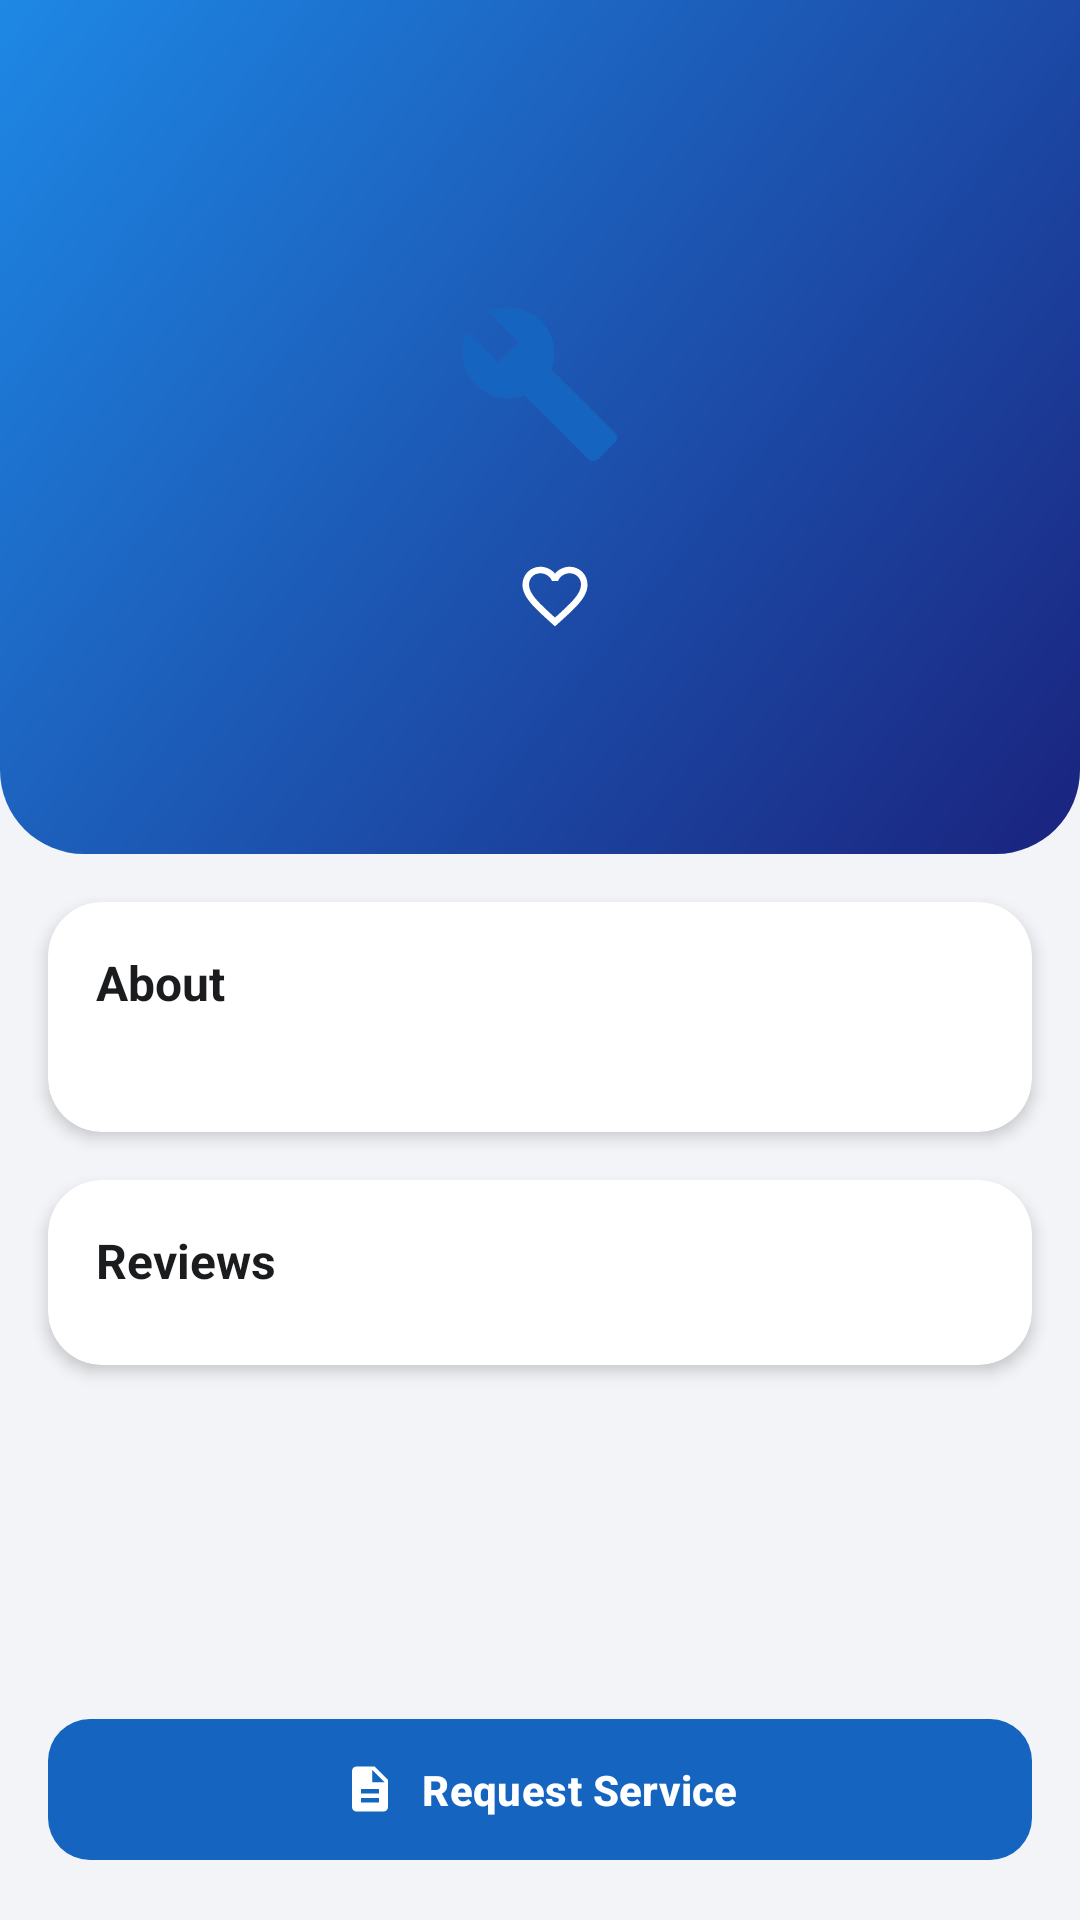

Android layout source for this screen:
<!-- AndroidManifest.xml: application theme Theme.FixMateAI -->
<!-- res/layout/activity_provider_detail.xml -->
<?xml version="1.0" encoding="utf-8"?>
<androidx.coordinatorlayout.widget.CoordinatorLayout
    xmlns:android="http://schemas.android.com/apk/res/android"
    xmlns:app="http://schemas.android.com/apk/res-auto"
    android:layout_width="match_parent"
    android:layout_height="match_parent"
    android:background="@color/gray_light">

    <ScrollView
        android:layout_width="match_parent"
        android:layout_height="match_parent"
        android:layout_marginBottom="76dp"
        android:fillViewport="true">

        <LinearLayout
            android:layout_width="match_parent"
            android:layout_height="wrap_content"
            android:orientation="vertical">

            
            <LinearLayout
                android:layout_width="match_parent"
                android:layout_height="wrap_content"
                android:orientation="vertical"
                android:gravity="center_horizontal"
                android:background="@drawable/gradient_header"
                android:paddingTop="40dp"
                android:paddingBottom="@dimen/spacing_lg"
                android:paddingHorizontal="@dimen/spacing_lg">

                <com.google.android.material.button.MaterialButton
                    android:id="@+id/btnBack"
                    style="@style/Widget.Material3.Button.IconButton"
                    android:layout_width="40dp"
                    android:layout_height="40dp"
                    android:layout_gravity="start"
                    app:icon="@drawable/ic_back"
                    app:iconTint="@color/white" />

                <ImageView
                    android:id="@+id/ivAvatar"
                    android:layout_width="@dimen/avatar_lg"
                    android:layout_height="@dimen/avatar_lg"
                    android:background="@drawable/bg_avatar_circle"
                    android:padding="20dp"
                    android:src="@drawable/ic_pro"
                    android:contentDescription="@string/find_pros" />

                <LinearLayout
                    android:layout_width="wrap_content"
                    android:layout_height="wrap_content"
                    android:layout_marginTop="@dimen/spacing_sm"
                    android:orientation="horizontal"
                    android:gravity="center_vertical">

                    <TextView
                        android:id="@+id/tvName"
                        android:layout_width="wrap_content"
                        android:layout_height="wrap_content"
                        android:textColor="@color/text_on_brand"
                        android:textSize="22sp"
                        android:textStyle="bold" />

                    <ImageView
                        android:id="@+id/ivVerified"
                        android:layout_width="20dp"
                        android:layout_height="20dp"
                        android:layout_marginStart="6dp"
                        android:src="@drawable/ic_verified"
                        android:contentDescription="@string/verified_badge"
                        android:visibility="gone" />

                    <ImageView
                        android:id="@+id/ivFavorite"
                        android:layout_width="26dp"
                        android:layout_height="26dp"
                        android:layout_marginStart="10dp"
                        android:src="@drawable/ic_heart"
                        app:tint="@color/white"
                        android:background="?attr/selectableItemBackgroundBorderless"
                        android:contentDescription="@string/saved" />
                </LinearLayout>

                <TextView
                    android:id="@+id/tvTrade"
                    android:layout_width="wrap_content"
                    android:layout_height="wrap_content"
                    android:textColor="@color/text_on_brand_muted"
                    android:textSize="15sp" />

                <TextView
                    android:id="@+id/tvMeta"
                    android:layout_width="wrap_content"
                    android:layout_height="wrap_content"
                    android:layout_marginTop="@dimen/spacing_sm"
                    android:textColor="@color/text_on_brand"
                    android:textSize="14sp" />
            </LinearLayout>

            
            <com.google.android.material.card.MaterialCardView
                style="@style/Widget.FixMate.Card"
                android:layout_width="match_parent"
                android:layout_height="wrap_content"
                android:layout_margin="@dimen/spacing_md">

                <LinearLayout
                    android:layout_width="match_parent"
                    android:layout_height="wrap_content"
                    android:orientation="vertical"
                    android:padding="@dimen/spacing_md">

                    <TextView
                        android:layout_width="wrap_content"
                        android:layout_height="wrap_content"
                        android:text="@string/about"
                        android:textColor="@color/text_primary"
                        android:textSize="16sp"
                        android:textStyle="bold" />

                    <TextView
                        android:id="@+id/tvBio"
                        android:layout_width="match_parent"
                        android:layout_height="wrap_content"
                        android:layout_marginTop="@dimen/spacing_xs"
                        android:textColor="@color/text_secondary"
                        android:textSize="14sp" />
                </LinearLayout>
            </com.google.android.material.card.MaterialCardView>

            
            <com.google.android.material.card.MaterialCardView
                android:id="@+id/cardPortfolio"
                style="@style/Widget.FixMate.Card"
                android:layout_width="match_parent"
                android:layout_height="wrap_content"
                android:layout_marginHorizontal="@dimen/spacing_md"
                android:layout_marginBottom="@dimen/spacing_md"
                android:visibility="gone">

                <LinearLayout
                    android:layout_width="match_parent"
                    android:layout_height="wrap_content"
                    android:orientation="vertical"
                    android:padding="@dimen/spacing_md">

                    <TextView
                        android:layout_width="wrap_content"
                        android:layout_height="wrap_content"
                        android:text="@string/portfolio"
                        android:textColor="@color/text_primary"
                        android:textSize="16sp"
                        android:textStyle="bold" />

                    <HorizontalScrollView
                        android:layout_width="match_parent"
                        android:layout_height="wrap_content"
                        android:layout_marginTop="@dimen/spacing_sm"
                        android:scrollbars="none">
                        <LinearLayout
                            android:id="@+id/portfolioContainer"
                            android:layout_width="wrap_content"
                            android:layout_height="wrap_content"
                            android:orientation="horizontal" />
                    </HorizontalScrollView>
                </LinearLayout>
            </com.google.android.material.card.MaterialCardView>

            
            <com.google.android.material.card.MaterialCardView
                style="@style/Widget.FixMate.Card"
                android:layout_width="match_parent"
                android:layout_height="wrap_content"
                android:layout_marginHorizontal="@dimen/spacing_md"
                android:layout_marginBottom="@dimen/spacing_md">

                <LinearLayout
                    android:layout_width="match_parent"
                    android:layout_height="wrap_content"
                    android:orientation="vertical"
                    android:padding="@dimen/spacing_md">

                    <TextView
                        android:layout_width="wrap_content"
                        android:layout_height="wrap_content"
                        android:text="@string/reviews"
                        android:textColor="@color/text_primary"
                        android:textSize="16sp"
                        android:textStyle="bold" />

                    <TextView
                        android:id="@+id/tvNoReviews"
                        android:layout_width="wrap_content"
                        android:layout_height="wrap_content"
                        android:layout_marginTop="@dimen/spacing_sm"
                        android:text="@string/no_reviews"
                        android:textColor="@color/text_secondary"
                        android:textSize="13sp"
                        android:visibility="gone" />

                    <androidx.recyclerview.widget.RecyclerView
                        android:id="@+id/recyclerReviews"
                        android:layout_width="match_parent"
                        android:layout_height="wrap_content"
                        android:layout_marginTop="@dimen/spacing_sm"
                        android:nestedScrollingEnabled="false" />
                </LinearLayout>
            </com.google.android.material.card.MaterialCardView>

        </LinearLayout>
    </ScrollView>

    
    <com.google.android.material.button.MaterialButton
        android:id="@+id/btnRequest"
        android:layout_width="match_parent"
        android:layout_height="wrap_content"
        android:layout_gravity="bottom"
        android:layout_margin="@dimen/spacing_md"
        android:text="@string/request_service"
        app:icon="@drawable/ic_request"
        app:iconGravity="textStart" />

</androidx.coordinatorlayout.widget.CoordinatorLayout>
<!-- resources referenced by this layout -->
<resources>
  <color name="gray_light">#F2F4F7</color>
  <color name="text_on_brand">#FFFFFFFF</color>
  <color name="text_on_brand_muted">#D6E2F5</color>
  <color name="text_primary">#1A1C1E</color>
  <color name="text_secondary">#5F6368</color>
  <color name="white">#FFFFFFFF</color>
  <dimen name="avatar_lg">96dp</dimen>
  <dimen name="spacing_lg">24dp</dimen>
  <dimen name="spacing_md">16dp</dimen>
  <dimen name="spacing_sm">8dp</dimen>
  <dimen name="spacing_xs">4dp</dimen>
  <string name="about">About</string>
  <string name="find_pros">Find a Pro</string>
  <string name="no_reviews">No reviews yet.</string>
  <string name="portfolio">Recent Work</string>
  <string name="request_service">Request Service</string>
  <string name="reviews">Reviews</string>
  <string name="saved">Saved</string>
  <string name="verified_badge">Verified</string>
  <style name="Widget.FixMate.Card" parent="Widget.Material3.CardView.Elevated">
          <item name="cardCornerRadius">@dimen/card_corner</item>
          <item name="cardElevation">@dimen/card_elevation</item>
          <item name="cardBackgroundColor">@color/surface</item>
      </style>
  <color name="gradient_start">#1A237E</color>
  <color name="gradient_end">#1E88E5</color>
  <color name="gray_medium">#9E9E9E</color>
  <color name="brand_primary">#1565C0</color>
  <color name="verified">#1E88E5</color>
  <dimen name="card_corner">18dp</dimen>
  <dimen name="card_elevation">3dp</dimen>
  <color name="surface">#FFFFFFFF</color>
  <color name="brand_primary_dark">#0D47A1</color>
  <color name="brand_secondary">#FF7043</color>
  <style name="Widget.FixMate.Button" parent="Widget.Material3.Button">
          <item name="cornerRadius">14dp</item>
          <item name="android:paddingTop">14dp</item>
          <item name="android:paddingBottom">14dp</item>
          <item name="android:textStyle">bold</item>
          <item name="android:letterSpacing">0.01</item>
      </style>
  <style name="Widget.FixMate.TextInput" parent="Widget.Material3.TextInputLayout.OutlinedBox">
          <item name="boxCornerRadiusTopStart">14dp</item>
          <item name="boxCornerRadiusTopEnd">14dp</item>
          <item name="boxCornerRadiusBottomStart">14dp</item>
          <item name="boxCornerRadiusBottomEnd">14dp</item>
          <item name="boxBackgroundColor">@color/surface</item>
      </style>
  <style name="Widget.FixMate.BottomNav" parent="Widget.Material3.BottomNavigationView">
          <item name="android:background">@color/surface</item>
          <item name="elevation">12dp</item>
          <item name="itemActiveIndicatorStyle">@style/FixMate.NavIndicator</item>
      </style>
  <style name="Shape.FixMate.Small" parent="ShapeAppearance.Material3.SmallComponent">
          <item name="cornerSize">10dp</item>
      </style>
  <style name="Shape.FixMate.Medium" parent="ShapeAppearance.Material3.MediumComponent">
          <item name="cornerSize">18dp</item>
      </style>
  <style name="Shape.FixMate.Large" parent="ShapeAppearance.Material3.LargeComponent">
          <item name="cornerSize">24dp</item>
      </style>
  <style name="Animation.FixMate.Activity" parent="@android:style/Animation.Activity">
          <item name="android:activityOpenEnterAnimation">@anim/slide_in_right</item>
          <item name="android:activityOpenExitAnimation">@anim/fade_out</item>
          <item name="android:activityCloseEnterAnimation">@anim/fade_in</item>
          <item name="android:activityCloseExitAnimation">@anim/slide_out_right</item>
      </style>
  <style name="FixMate.NavIndicator" parent="Widget.Material3.BottomNavigationView.ActiveIndicator">
          <item name="android:color">@color/info_light</item>
          <item name="cornerRadius">16dp</item>
      </style>
  <color name="info_light">#E3F0FF</color>
</resources>
